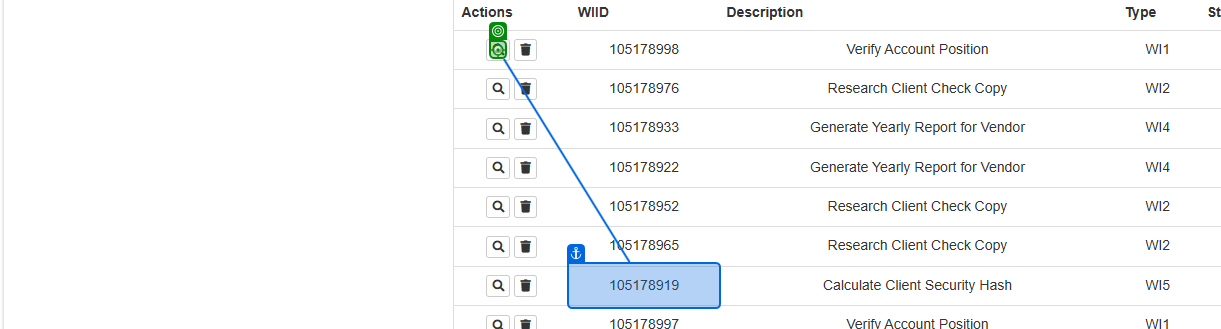
Task: Robotic Enterprise Framework
Workflow: TEST

Step 1: click on the text in window 'ACME System 1 - Work Items' (msedge.exe)
